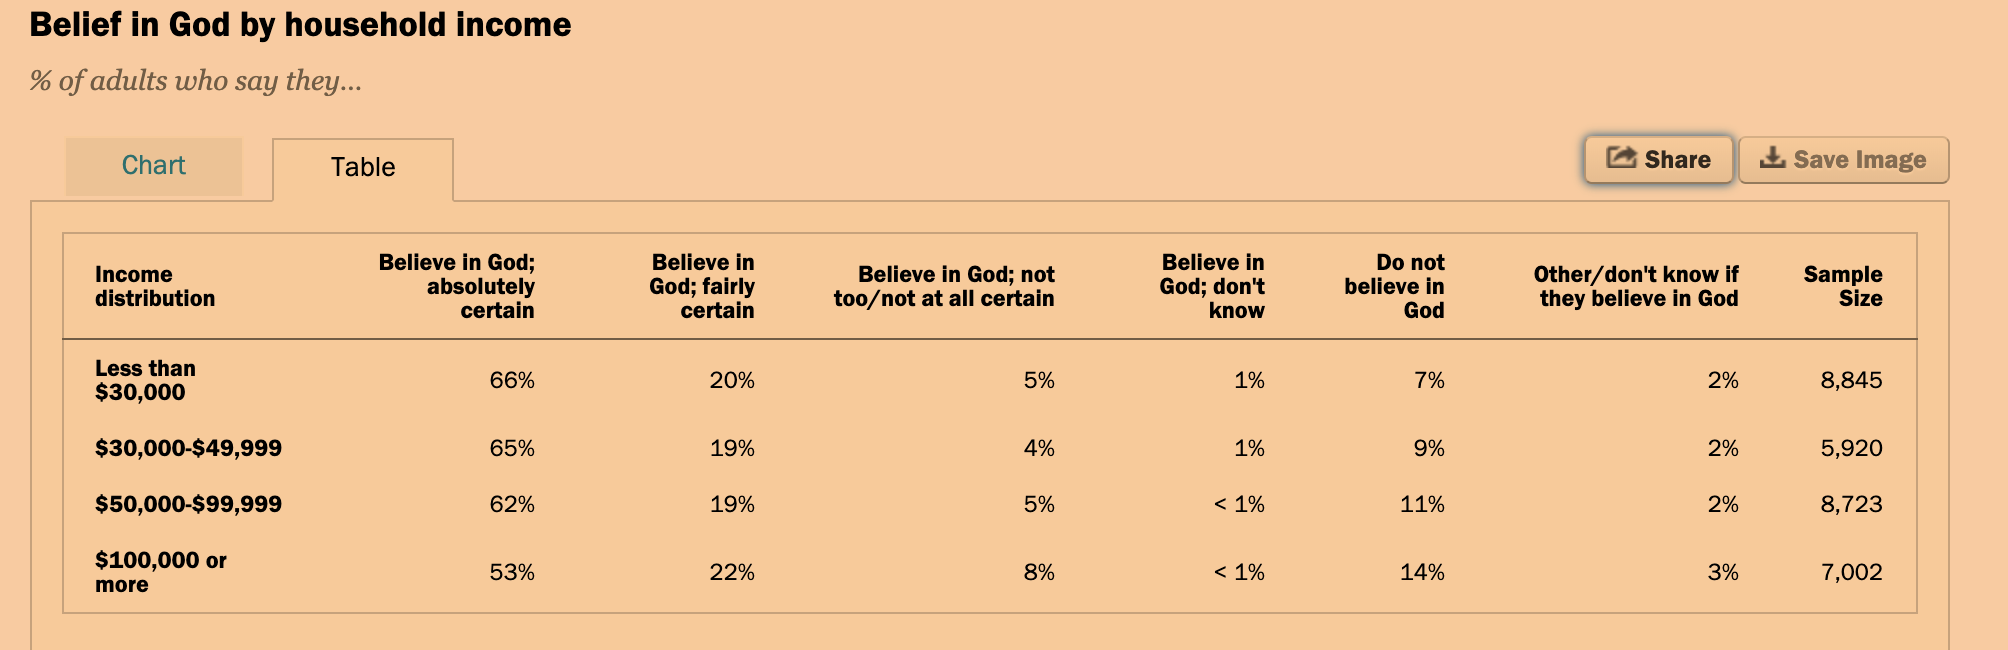

The table this chart was drawn from, first rows:
Income distribution, Believe in God; absolutely certain, Believe in God; fairly certain, Believe in God; not too/not at all certa…, Believe in God; don't know, Do not believe in God, Other/don't know if they believe in God, Sample Size
Less than $30000, 66%, 20%, 5%, 1%, 7%, 2%, 8845
$30000-$49999, 65%, 19%, 4%, 1%, 9%, 2%, 5920
$50000-$99999, 62%, 19%, 5%, < 1%, 11%, 2%, 8723
$100000 or more, 53%, 22%, 8%, < 1%, 14%, 3%, 7002
